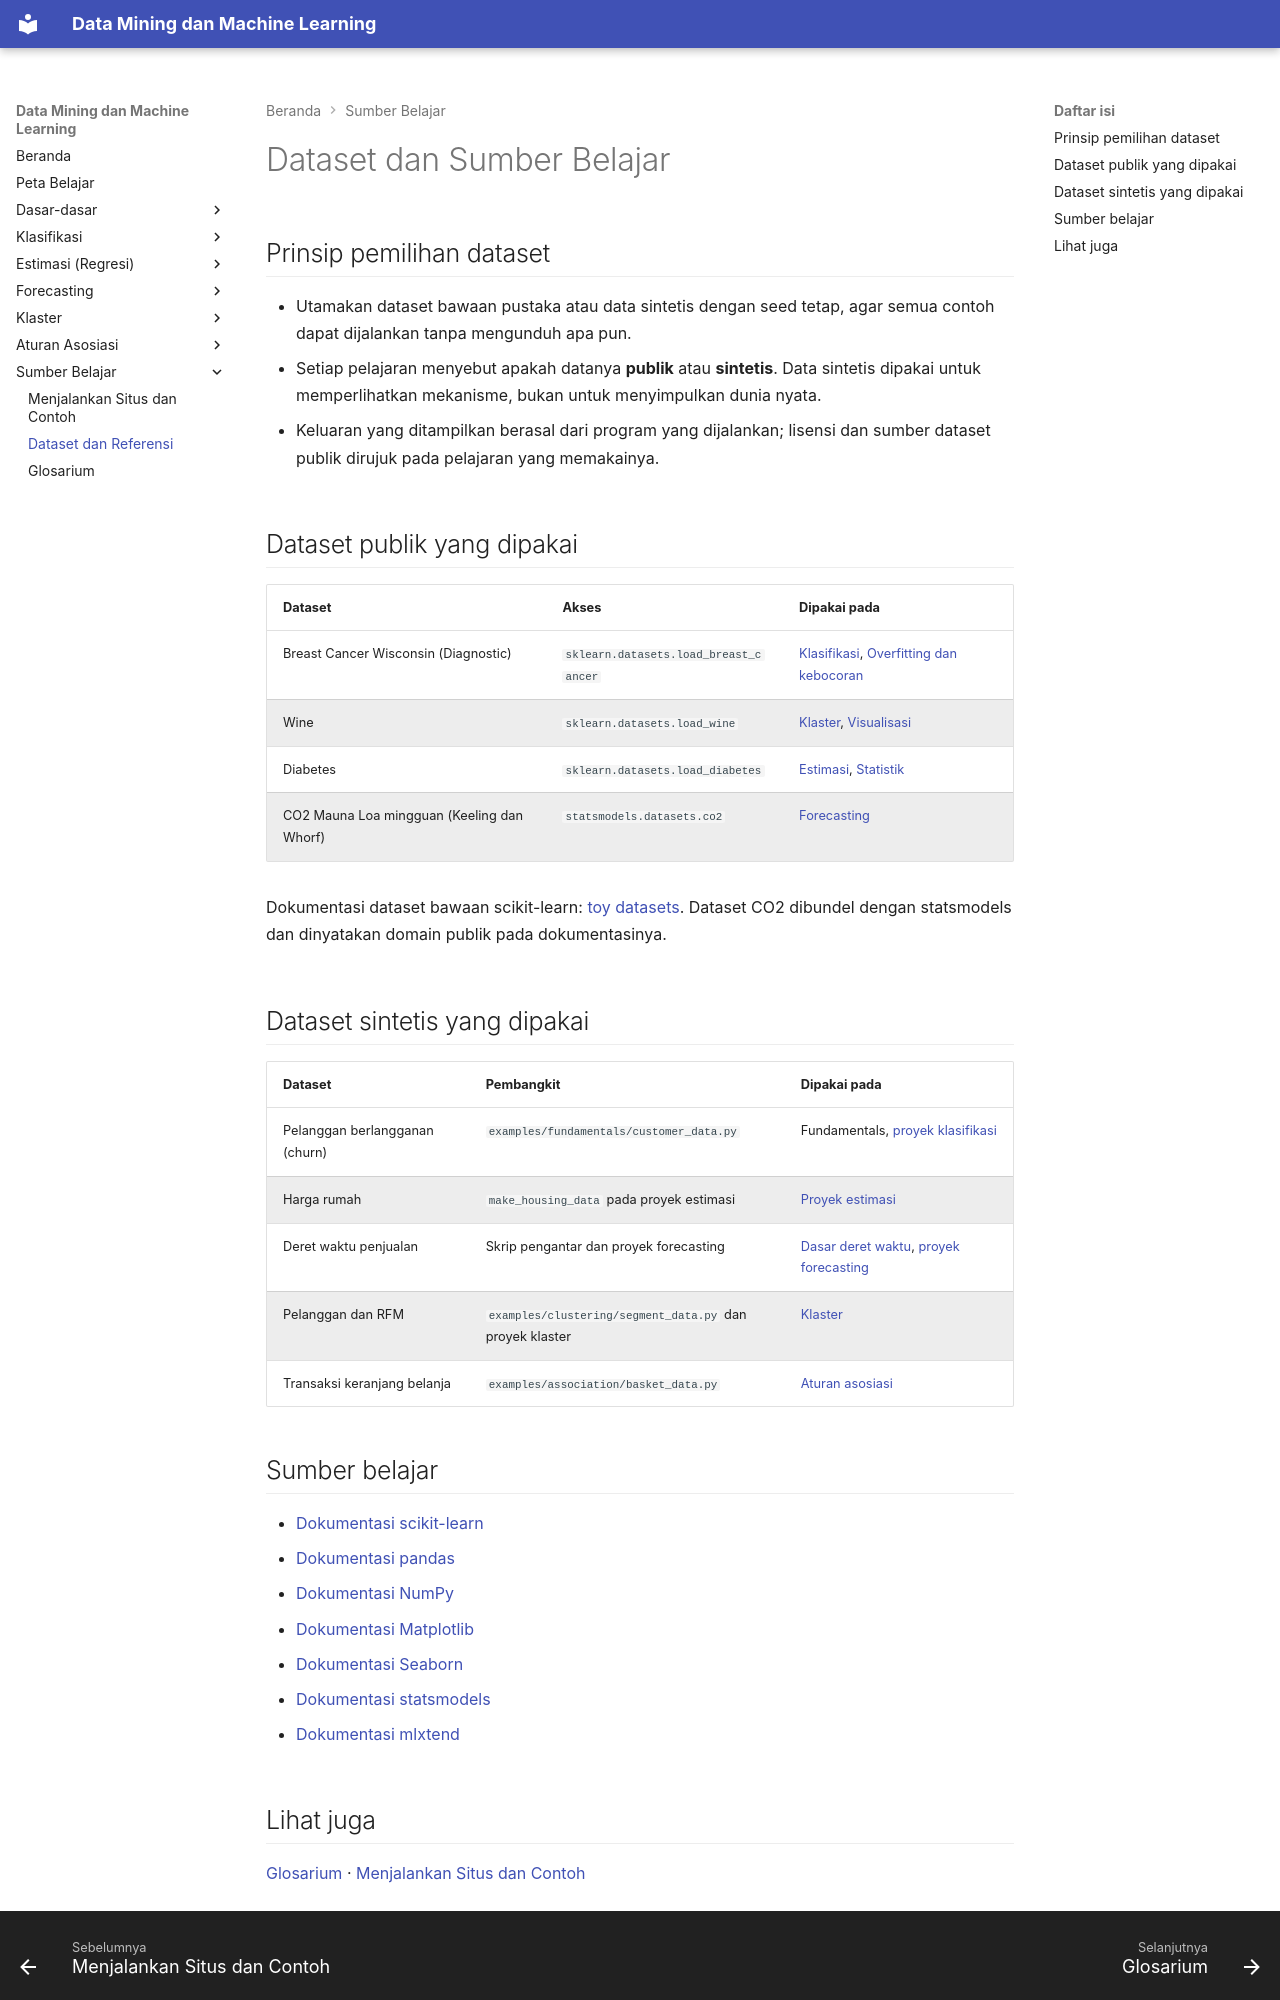

repository: TopekoX/MachineLearning-DataMining · page: resources/datasets/index.html · generator: mkdocs

# Dataset dan Sumber Belajar

## Prinsip pemilihan dataset

- Utamakan dataset bawaan pustaka atau data sintetis dengan seed tetap, agar semua contoh dapat dijalankan tanpa mengunduh apa pun.
- Setiap pelajaran menyebut apakah datanya **publik** atau **sintetis**. Data sintetis dipakai untuk memperlihatkan mekanisme, bukan untuk menyimpulkan dunia nyata.
- Keluaran yang ditampilkan berasal dari program yang dijalankan; lisensi dan sumber dataset publik dirujuk pada pelajaran yang memakainya.

## Dataset publik yang dipakai

| Dataset | Akses | Dipakai pada |
|---|---|---|
| Breast Cancer Wisconsin (Diagnostic) | `sklearn.datasets.load_breast_cancer` | [Klasifikasi](../classification/index.md), [Overfitting dan kebocoran](../fundamentals/overfitting-leakage.md) |
| Wine | `sklearn.datasets.load_wine` | [Klaster](../clustering/index.md), [Visualisasi](../fundamentals/data-visualization.md) |
| Diabetes | `sklearn.datasets.load_diabetes` | [Estimasi](../estimation/index.md), [Statistik](../fundamentals/statistics.md) |
| CO2 Mauna Loa mingguan (Keeling dan Whorf) | `statsmodels.datasets.co2` | [Forecasting](../forecasting/index.md) |

Dokumentasi dataset bawaan scikit-learn: [toy datasets](https://scikit-learn.org/stable/datasets/toy_dataset.html). Dataset CO2 dibundel dengan statsmodels dan dinyatakan domain publik pada dokumentasinya.

## Dataset sintetis yang dipakai

| Dataset | Pembangkit | Dipakai pada |
|---|---|---|
| Pelanggan berlangganan (churn) | `examples/fundamentals/customer_data.py` | Fundamentals, [proyek klasifikasi](../classification/project.md) |
| Harga rumah | `make_housing_data` pada proyek estimasi | [Proyek estimasi](../estimation/project.md) |
| Deret waktu penjualan | Skrip pengantar dan proyek forecasting | [Dasar deret waktu](../forecasting/ts-fundamentals.md), [proyek forecasting](../forecasting/project.md) |
| Pelanggan dan RFM | `examples/clustering/segment_data.py` dan proyek klaster | [Klaster](../clustering/index.md) |
| Transaksi keranjang belanja | `examples/association/basket_data.py` | [Aturan asosiasi](../association/index.md) |

## Sumber belajar

- [Dokumentasi scikit-learn](https://scikit-learn.org/stable/)
- [Dokumentasi pandas](https://pandas.pydata.org/docs/)
- [Dokumentasi NumPy](https://numpy.org/doc/)
- [Dokumentasi Matplotlib](https://matplotlib.org/stable/)
- [Dokumentasi Seaborn](https://seaborn.pydata.org/)
- [Dokumentasi statsmodels](https://www.statsmodels.org/stable/)
- [Dokumentasi mlxtend](https://rasbt.github.io/mlxtend/)
